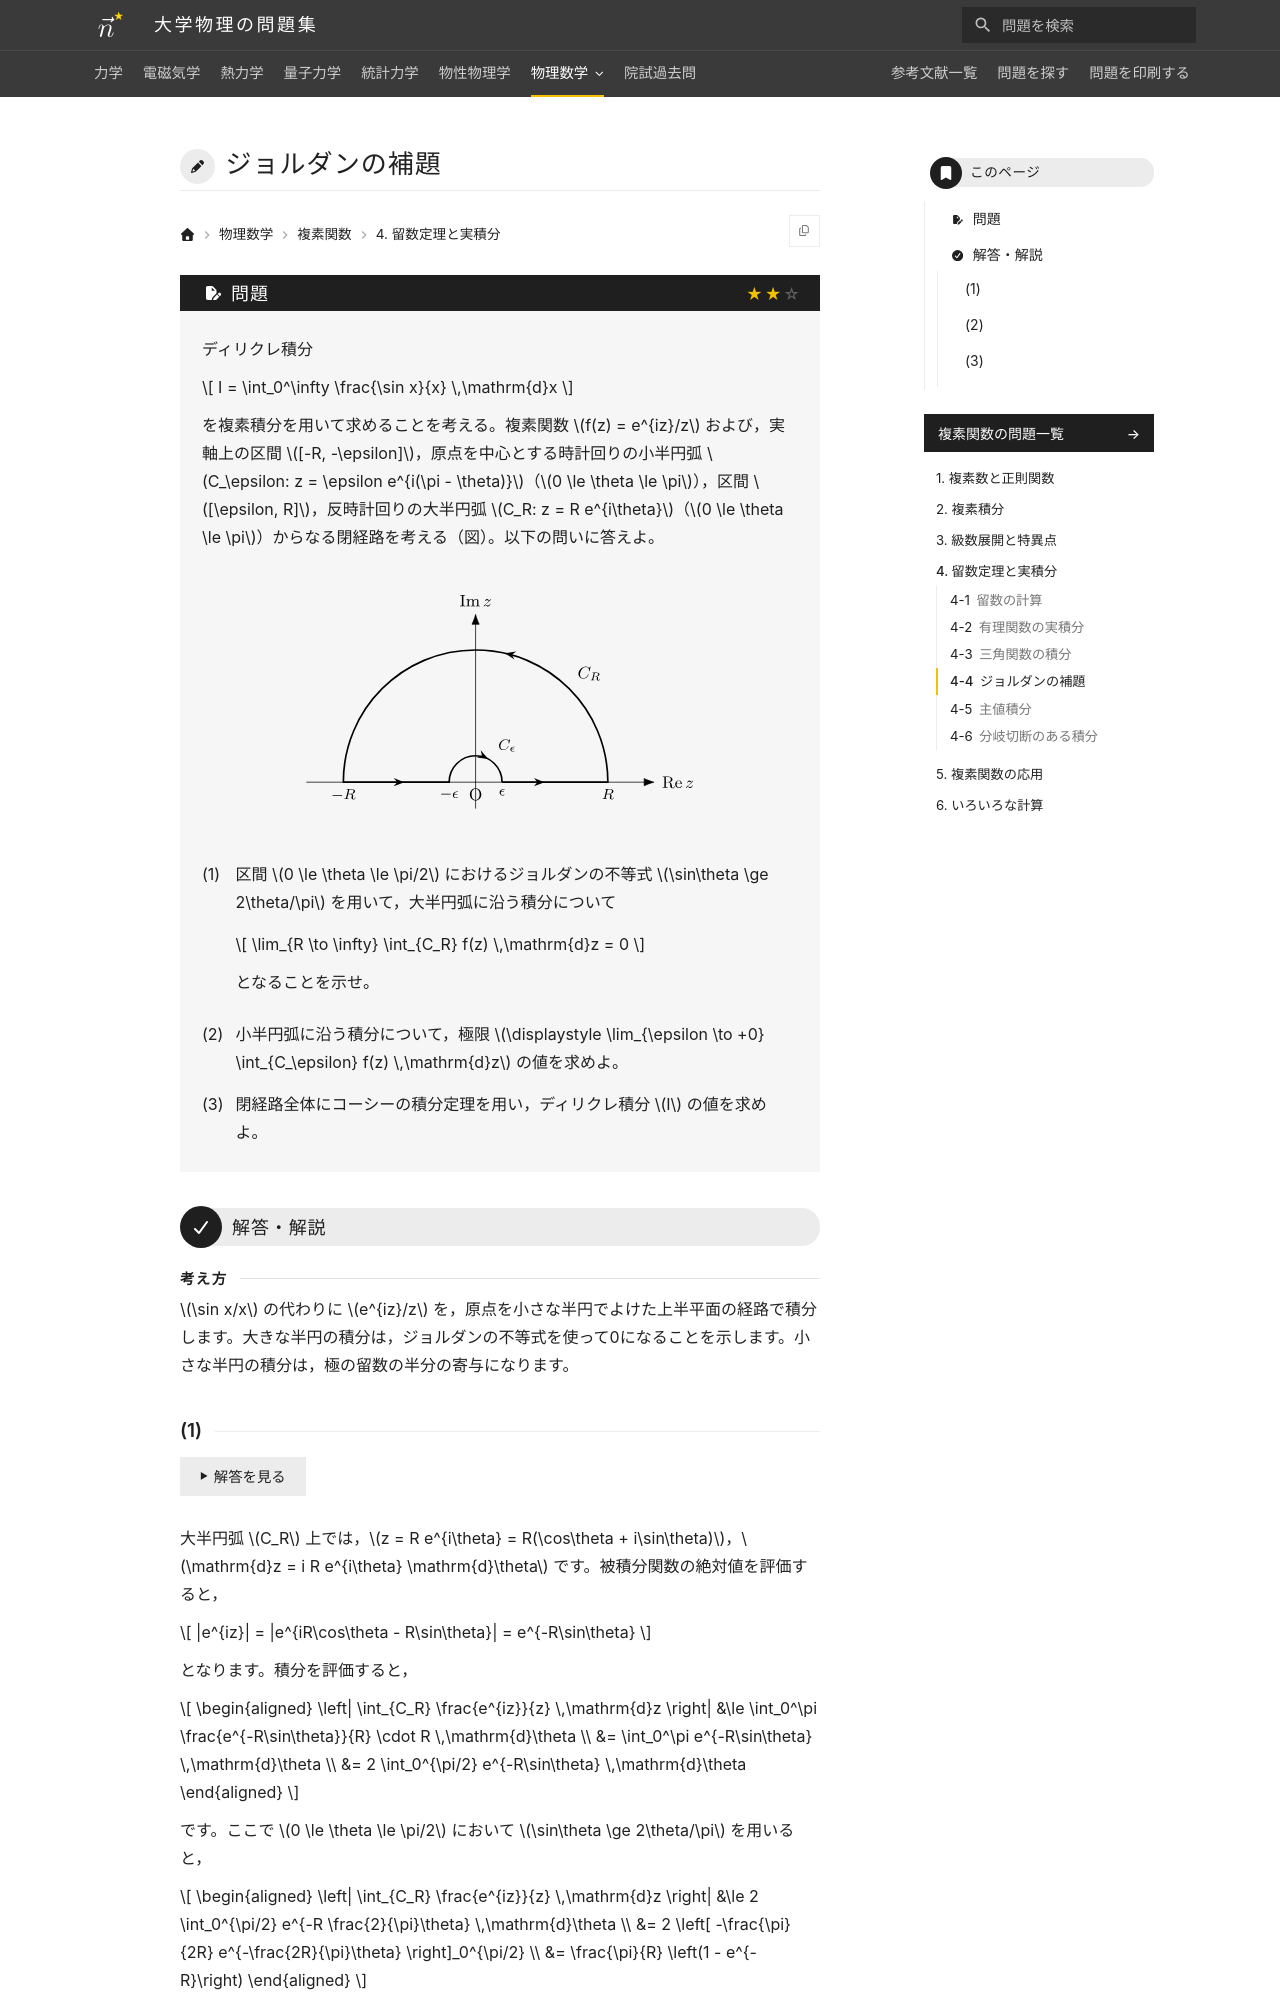

repository: Nanana-2/physics-site · page: 11complex_analysis/04/04_040/index.html · generator: mkdocs

---
tags:
  - 標準
---

# ジョルダンの補題

## 問題
ディリクレ積分

$$
I = \int_0^\infty \frac{\sin x}{x} \,\mathrm{d}x
$$

を複素積分を用いて求めることを考える。複素関数 $f(z) = e^{iz}/z$ および，実軸上の区間 $[-R, -\epsilon]$，原点を中心とする時計回りの小半円弧 $C_\epsilon: z = \epsilon e^{i(\pi - \theta)}$（$0 \le \theta \le \pi$），区間 $[\epsilon, R]$，反時計回りの大半円弧 $C_R: z = R e^{i\theta}$（$0 \le \theta \le \pi$）からなる閉経路を考える（図）。以下の問いに答えよ。

<!-- FIGURE problem: 複素平面上の積分経路。実軸上の [-R, -\epsilon] と [\epsilon, R]，原点を避ける上半平面の半径 \epsilon の小さな時計回り半円弧 C_\epsilon，および上半平面を閉じる半径 R の反時計回り大半円弧 C_R からなる閉経路。 -->

(1) 区間 $0 \le \theta \le \pi/2$ における不等式 $\sin\theta \ge 2\theta/\pi$（ジョルダンの不等式）を用いて，大半円弧に沿う積分について $\lim_{R \to \infty} \int_{C_R} f(z) \,\mathrm{d}z = 0$ となることを示せ。

(2) 小半円弧に沿う積分について，極限 $\lim_{\epsilon \to +0} \int_{C_\epsilon} f(z) \,\mathrm{d}z$ の値を求めよ。

(3) 閉経路全体にコーシーの積分定理を適用し，ディリクレ積分 $I$ の値を求めよ。

---

## 解答・解説
